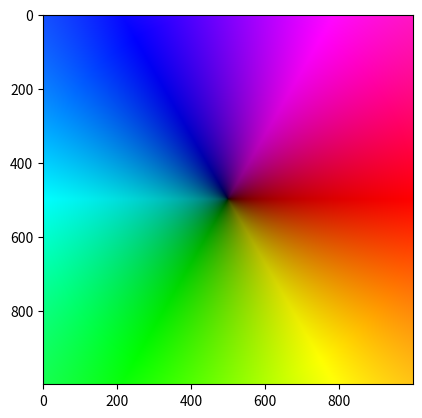
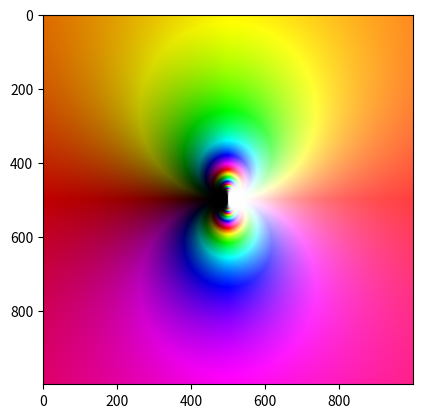
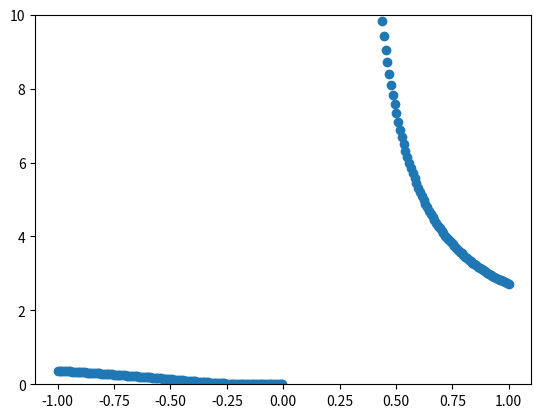
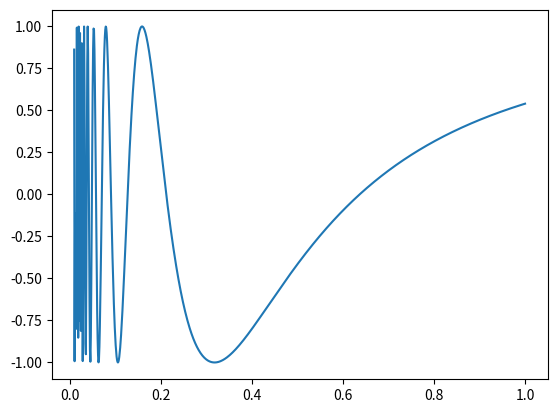

Write Python code to recreate these figures, in order.
import numpy as np
from numpy import pi
import matplotlib.pyplot as plt
#%matplotlib notebook uncomment when running locally, if you want.
from colorsys import hls_to_rgb

def colorize(z):
    '''This takes in a grid of complex numbers (x, iy) and converts these to a grid with rgb colours and saturation'''
    
    # magnitude and phase of the complex nubmer
    r = np.abs(z) 
    arg = np.angle(z) 
    
    # convenient colour ranges, (in hls)
    h = arg/(2*np.pi)  # hue varies as arg(z)
    l = 1.0 - 1.0/(1.0 + r**0.5) # lightness defined as a function of r = abs(z)
    s = 1 # saturation

    # convert hls to rgb in an array, of the right shape:
    c = np.vectorize(hls_to_rgb) (h,l,s) # --> make an rgb tuple
    c = np.array(c)  # -->  transform array of (3,n,m) to (n,m,3):
    c = c.swapaxes(0,2) 
    return c

N=1000
x,y = np.ogrid[-1:1:N*1j, -1:1:N*1j]
z = x + 1j*y

h= z
img = colorize(h)
plt.figure()
plt.imshow(img)
plt.show()

h = np.exp(1/z)
img = colorize(h)
plt.figure()
plt.imshow(img)
plt.show()

x = np.linspace(-1,1,num=250)
plt.figure()
plt.plot(x,np.exp(1/x),'o')
plt.ylim(0,10)
plt.show()

y = np.linspace(0.01,1,num=1000)
plt.figure()
plt.plot(y,np.cos(1/y))
plt.show()

